Labelled photos from "dataset", an image-classification folder in Uzair047C/computer_visions_labs. The possible labels are: hotdog, not hotdog.

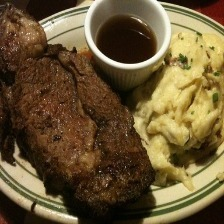
Label: not hotdog

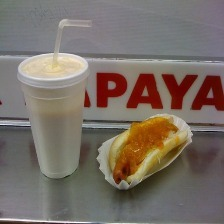
Label: hotdog

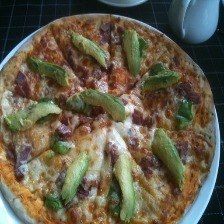
Label: not hotdog

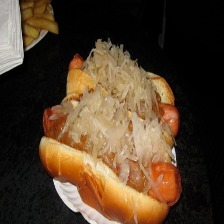
Label: hotdog

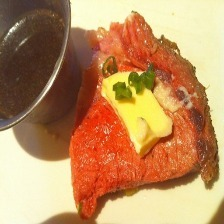
Label: not hotdog

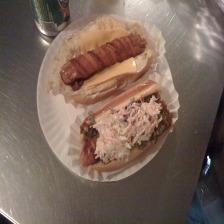
Label: hotdog
